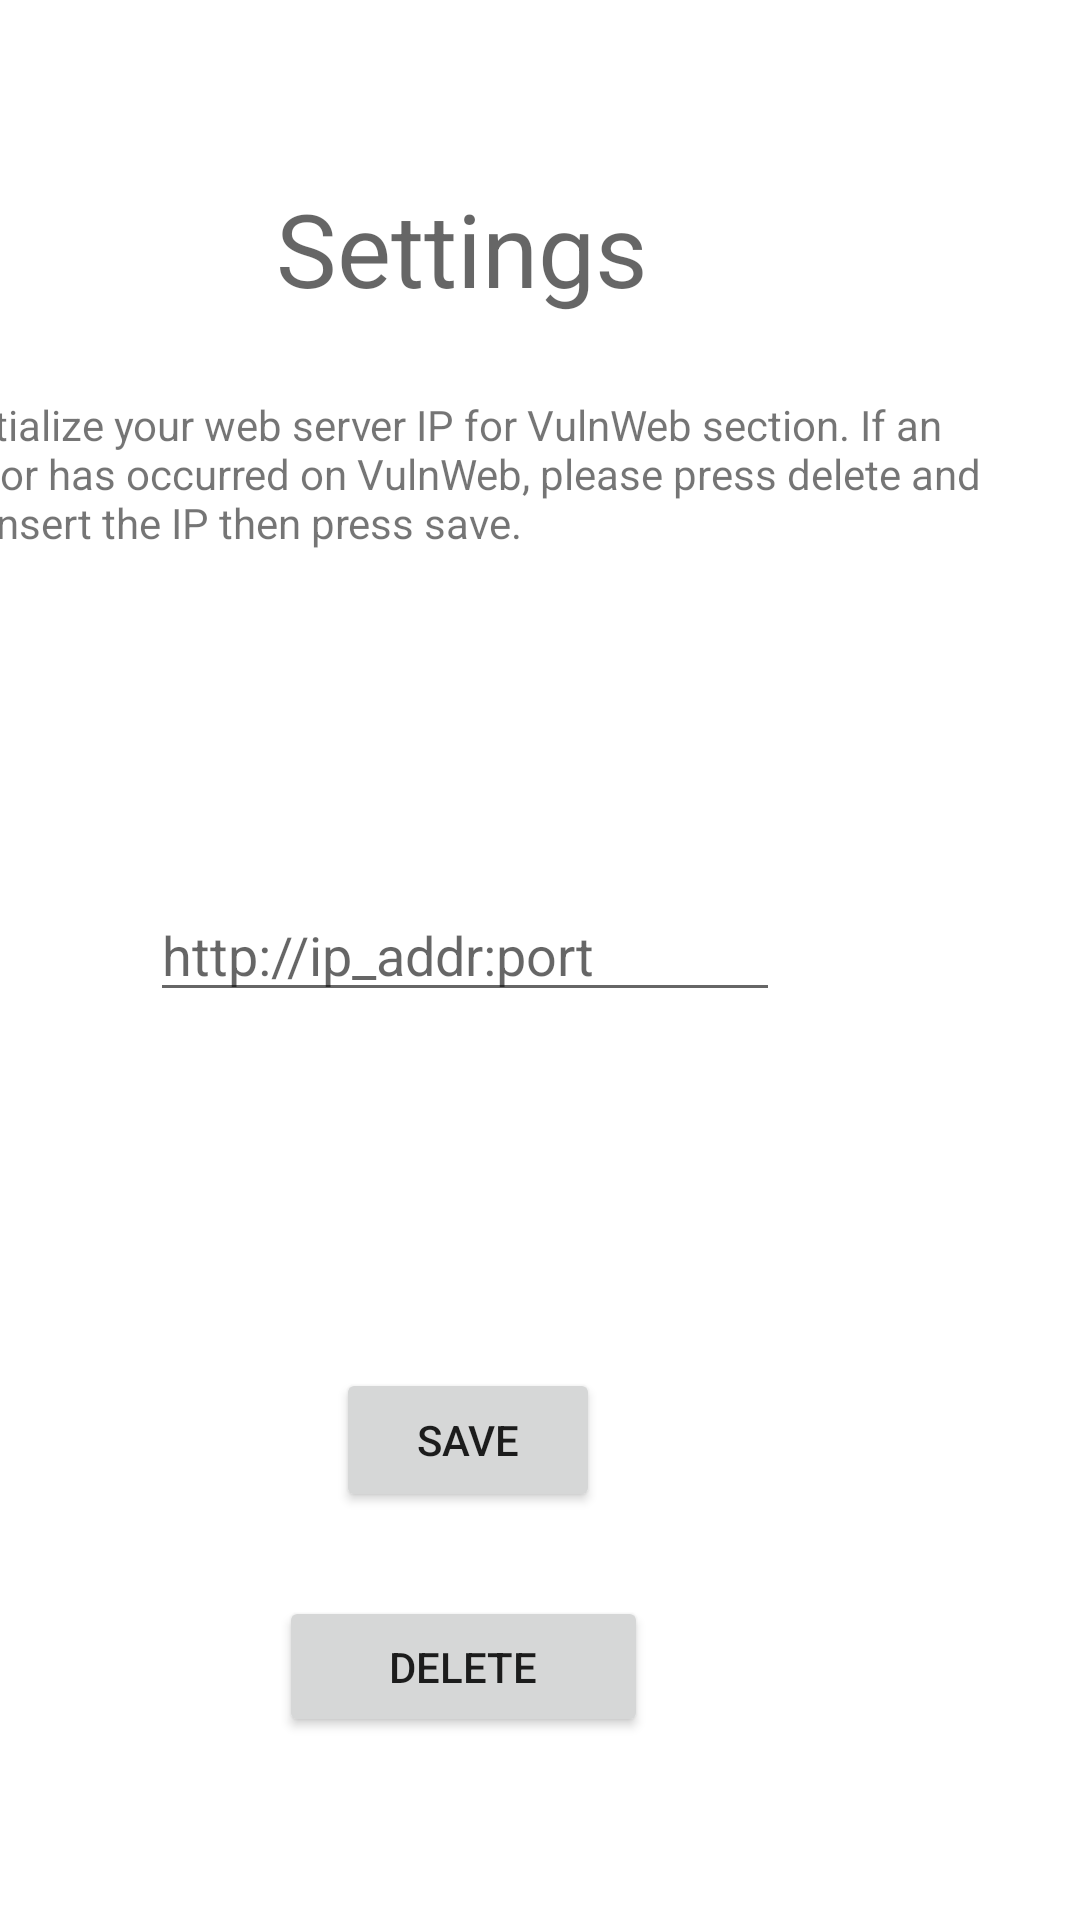

Layout XML and referenced resources for this Android screen:
<!-- AndroidManifest.xml: application theme Theme.Vulnapk -->
<!-- res/layout/activity_settings.xml -->
<?xml version="1.0" encoding="utf-8"?>
<androidx.constraintlayout.widget.ConstraintLayout xmlns:android="http://schemas.android.com/apk/res/android"
    xmlns:app="http://schemas.android.com/apk/res-auto"
    xmlns:tools="http://schemas.android.com/tools"
    android:layout_width="match_parent"
    android:layout_height="match_parent">

    <Button
        android:id="@+id/settings_delete"
        android:layout_width="123dp"
        android:layout_height="47dp"
        android:layout_marginTop="532dp"
        android:layout_marginEnd="144dp"
        android:text="Delete"
        app:layout_constraintEnd_toEndOf="parent"
        app:layout_constraintTop_toTopOf="parent" />

    <TextView
        android:id="@+id/textView2"
        android:layout_width="wrap_content"
        android:layout_height="wrap_content"
        android:layout_marginTop="60dp"
        android:layout_marginEnd="144dp"
        android:text="Settings"
        android:textAppearance="@style/TextAppearance.AppCompat.Display1"
        app:layout_constraintEnd_toEndOf="parent"
        app:layout_constraintTop_toTopOf="parent" />

    <EditText
        android:id="@+id/settings_ip"
        android:layout_width="wrap_content"
        android:layout_height="wrap_content"
        android:layout_marginTop="296dp"
        android:layout_marginEnd="100dp"
        android:ems="10"
        android:hint="http://ip_addr:port"
        android:inputType="textPersonName"
        app:layout_constraintEnd_toEndOf="parent"
        app:layout_constraintTop_toTopOf="parent" />

    <TextView
        android:id="@+id/textView3"
        android:layout_width="361dp"
        android:layout_height="94dp"
        android:layout_marginTop="132dp"
        android:layout_marginEnd="16dp"
        android:text="@string/settings"
        app:layout_constraintEnd_toEndOf="parent"
        app:layout_constraintTop_toTopOf="parent" />

    <Button
        android:id="@+id/settings_save"
        android:layout_width="wrap_content"
        android:layout_height="wrap_content"
        android:layout_marginTop="456dp"
        android:layout_marginEnd="160dp"
        android:text="Save"
        app:layout_constraintEnd_toEndOf="parent"
        app:layout_constraintTop_toTopOf="parent" />
</androidx.constraintlayout.widget.ConstraintLayout>
<!-- resources referenced by this layout -->
<resources>
  <string name="settings">Initialize your web server IP for VulnWeb section. If an error has occurred on VulnWeb, please press delete and reinsert the IP then press save.</string>
  <style name="Theme.Vulnapk" parent="Theme.MaterialComponents.DayNight.DarkActionBar">
          
          <item name="colorPrimary">@color/purple_500</item>
          <item name="colorPrimaryVariant">@color/purple_700</item>
          <item name="colorOnPrimary">@color/white</item>
          
          <item name="colorSecondary">@color/teal_200</item>
          <item name="colorSecondaryVariant">@color/teal_700</item>
          <item name="colorOnSecondary">@color/black</item>
          
          <item name="android:statusBarColor">?attr/colorPrimaryVariant</item>
          
      </style>
  <!-- not gathered from this repository: default colours our renderer supplied (Android Studio template values) -->
  <color name="purple_500">#FF6200EE</color>
  <color name="purple_700">#FF3700B3</color>
  <color name="teal_200">#FF03DAC5</color>
  <color name="teal_700">#FF018786</color>
  <color name="black">#FF000000</color>
  <color name="white">#FFFFFFFF</color>
</resources>
